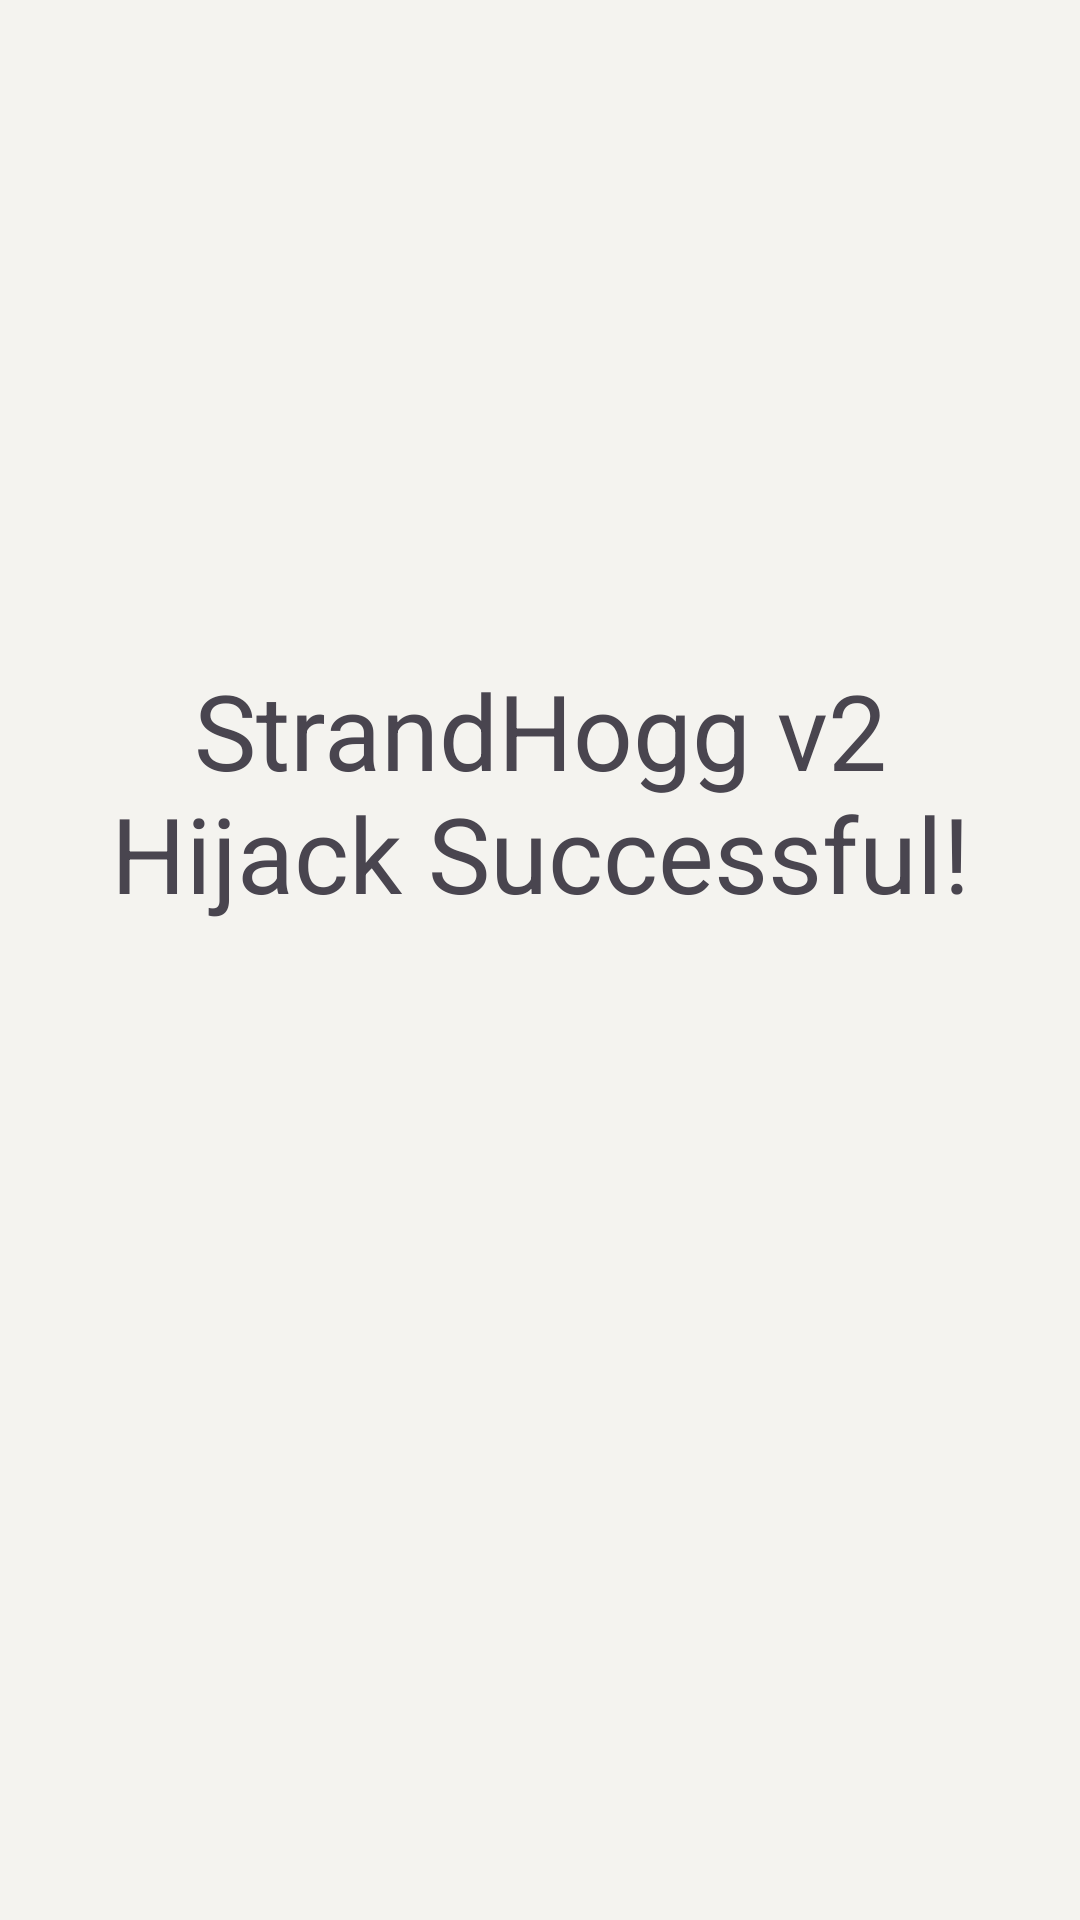

Here is an Android app screen rendered from its layout file. Give the layout XML and the strings, colors and styles it references.
<!-- AndroidManifest.xml: application theme Theme.AttackerApp -->
<!-- res/layout/activity_strandhogg_malicious.xml -->
<androidx.constraintlayout.widget.ConstraintLayout
    xmlns:android="http://schemas.android.com/apk/res/android"
    xmlns:app="http://schemas.android.com/apk/res-auto"
    xmlns:tools="http://schemas.android.com/tools"
    android:layout_width="match_parent"
    android:layout_height="match_parent"
    android:background="#168BC34A"
    tools:context=".strandhogg.DistractionActivity">

    <LinearLayout
        android:id="@+id/linearLayout"
        android:layout_width="match_parent"
        android:layout_height="wrap_content"
        android:layout_centerVertical="true"
        android:layout_marginTop="60dp"
        android:orientation="vertical"
        app:layout_constraintEnd_toEndOf="parent"
        app:layout_constraintHorizontal_bias="0.0"
        app:layout_constraintStart_toStartOf="parent"
        app:layout_constraintTop_toTopOf="parent"
        tools:ignore="MissingConstraints">

        <ImageView
            android:id="@+id/myImageView"
            android:layout_width="match_parent"
            android:layout_height="match_parent"
            android:layout_marginTop="150dp"
            android:src="@drawable/app_icon"
            />

        <TextView
            android:id="@+id/malicious_message"
            android:layout_width="match_parent"
            android:layout_height="match_parent"
            android:layout_marginStart="20dp"
            android:layout_marginTop="10dp"
            android:layout_marginEnd="20dp"
            android:layout_marginBottom="20dp"
            android:text="@string/malicious_message"
            android:textSize="35sp"
            android:gravity="center"
            tools:layout_editor_absoluteX="33dp"
            tools:layout_editor_absoluteY="32dp" />

    </LinearLayout>

</androidx.constraintlayout.widget.ConstraintLayout>
<!-- resources referenced by this layout -->
<resources>
  <string name="malicious_message">StrandHogg v2 Hijack Successful!</string>
  <style name="Theme.AttackerApp" parent="Base.Theme.AttackerApp" />
  <style name="Base.Theme.AttackerApp" parent="Theme.Material3.DayNight.NoActionBar">
          
          
      </style>
</resources>
